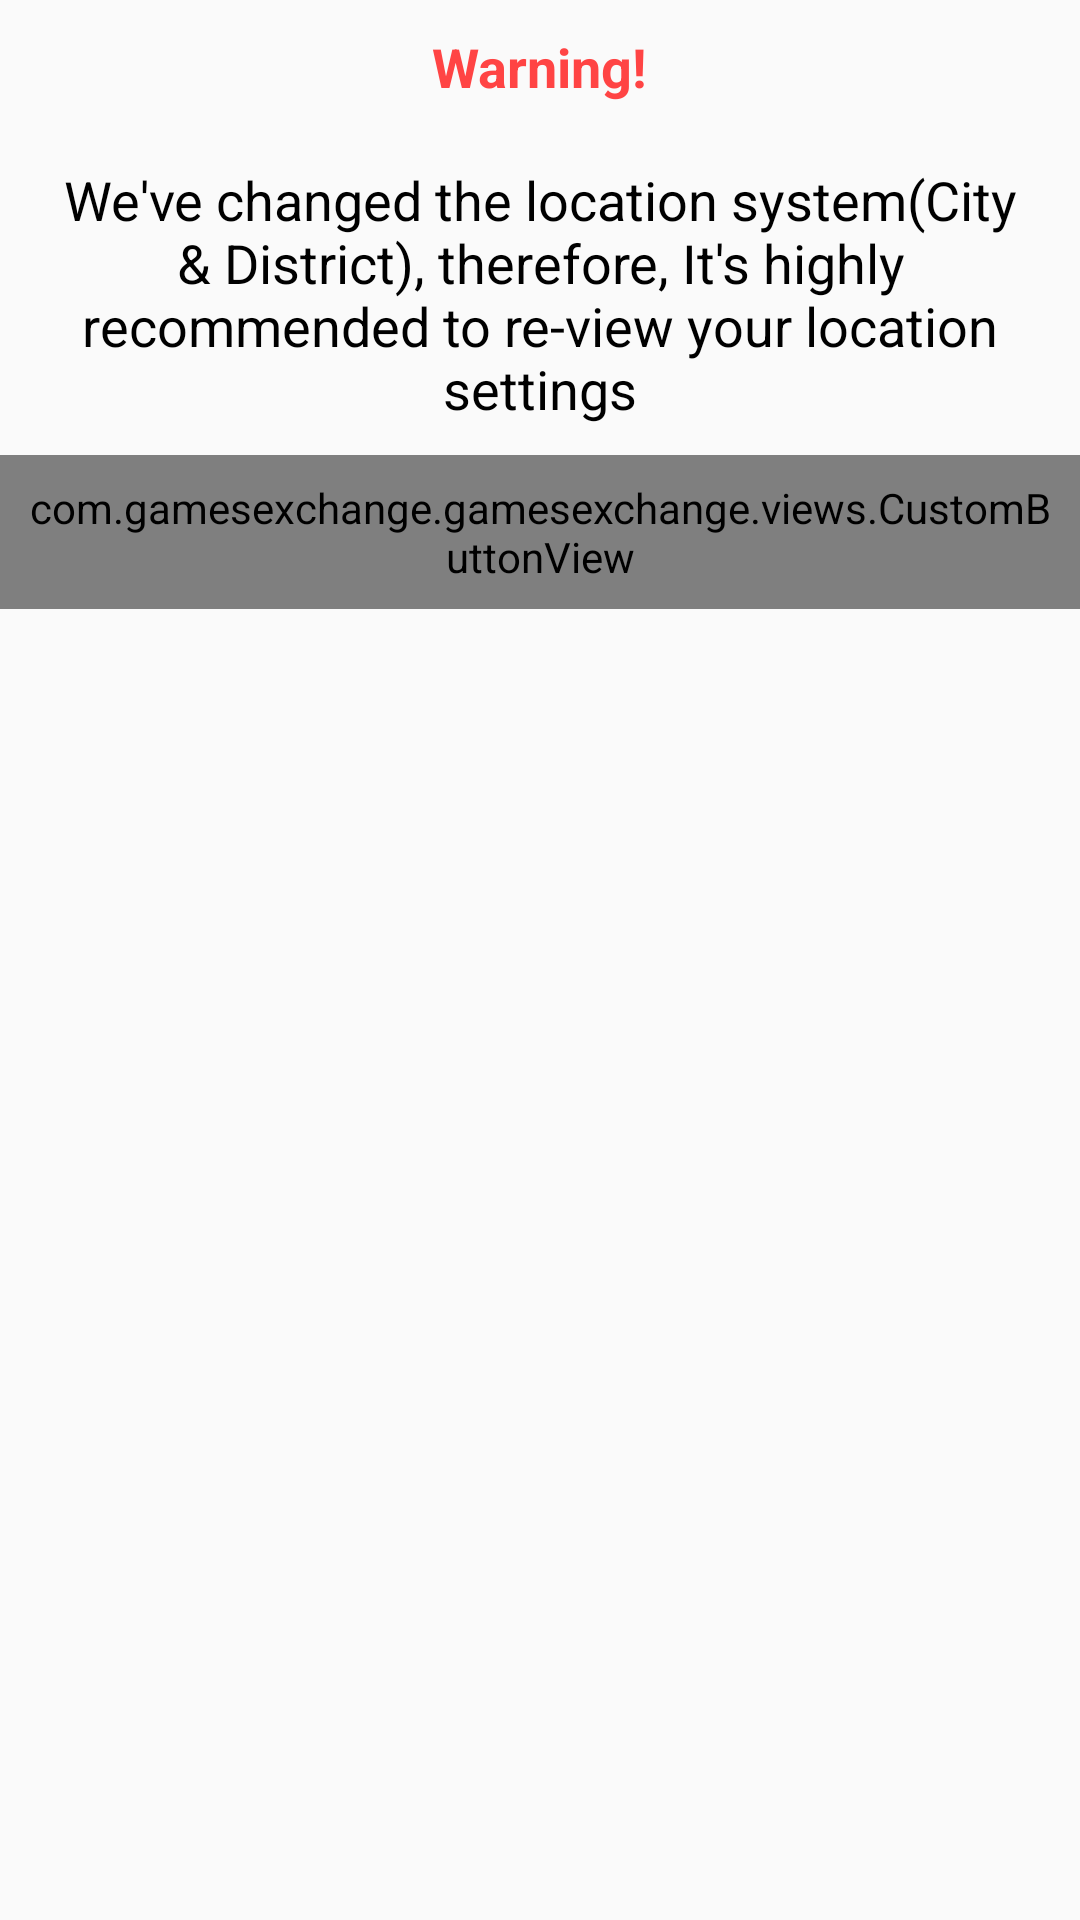

Layout XML and referenced resources for this Android screen:
<!-- AndroidManifest.xml: application theme MyTheme -->
<!-- res/layout/dialog_location_changed.xml -->
<?xml version="1.0" encoding="utf-8"?>
<LinearLayout xmlns:android="http://schemas.android.com/apk/res/android"
    xmlns:app="http://schemas.android.com/apk/res-auto"
    android:layout_width="match_parent"
    android:layout_height="wrap_content"
    android:orientation="vertical">

    <TextView
        android:id="@+id/ID_dialog_title"
        android:layout_width="wrap_content"
        android:layout_height="wrap_content"
        android:layout_gravity="center"
        android:layout_margin="10dp"
        android:text="@string/warning"
        android:textAppearance="@style/Base.TextAppearance.AppCompat.Medium"
        android:textColor="@android:color/holo_red_light"
        android:textStyle="bold" />

    <TextView
        android:id="@+id/ID_dialog_message"
        android:layout_width="wrap_content"
        android:layout_height="wrap_content"
        android:layout_gravity="center"
        android:padding="10sp"
        android:text="@string/we_have_updated_the_application"
        android:textAppearance="@style/Base.TextAppearance.AppCompat.Medium"
        android:textColor="@android:color/black"
        android:gravity="center_horizontal"
        />


    <com.gamesexchange.gamesexchange.views.CustomButtonView
        android:id="@+id/ID_dialog_great_btn"
        android:layout_width="wrap_content"
        android:layout_height="wrap_content"
        android:layout_gravity="center_horizontal"
        android:layout_marginBottom="12dp"
        android:clickable="true"
        android:gravity="center"
        android:background="@color/blue1"
        android:padding="8dp"
        android:text="@string/go_to_settings"
        android:textColor="@color/white"
        android:textStyle="bold"
        />

</LinearLayout>
<!-- resources referenced by this layout -->
<resources>
  <color name="blue1">#3b4483</color>
  <color name="white">#ffffff</color>
  <string name="go_to_settings">Go to Settings</string>
  <string name="warning">Warning!</string>
  <string name="we_have_updated_the_application">We\'ve changed the location system(City &amp; District), therefore, It\'s highly recommended to re-view your location settings</string>
  <style name="MyTheme" parent="@style/Theme.AppCompat.Light.NoActionBar">
  
          <item name="colorPrimary">@color/bnb_dark_blue_color</item>
          <item name="colorPrimaryDark">@color/very_dark_blue_color</item>
          <item name="colorAccent">@color/background_light_blue_color</item>
      </style>
  <color name="bnb_dark_blue_color">#004c8c</color>
  <color name="very_dark_blue_color">#004ba0</color>
  <color name="background_light_blue_color">#4a77bd</color>
</resources>
